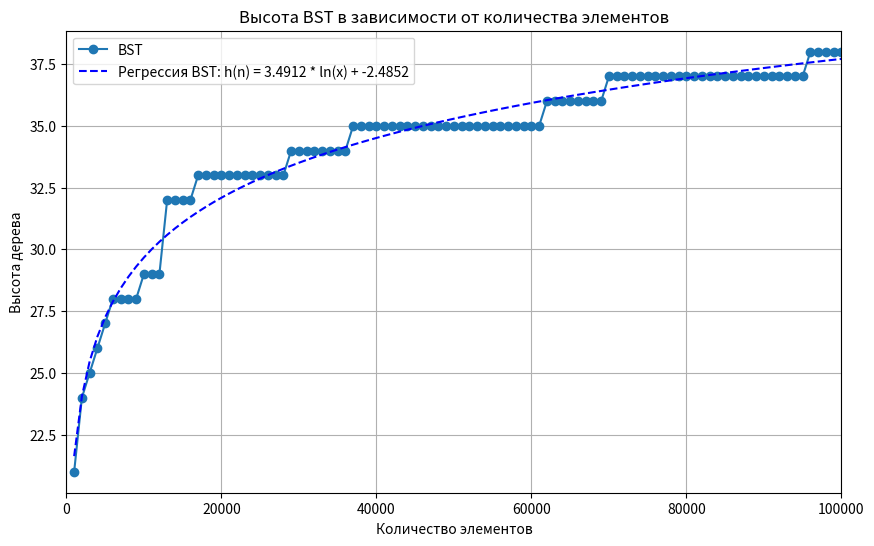
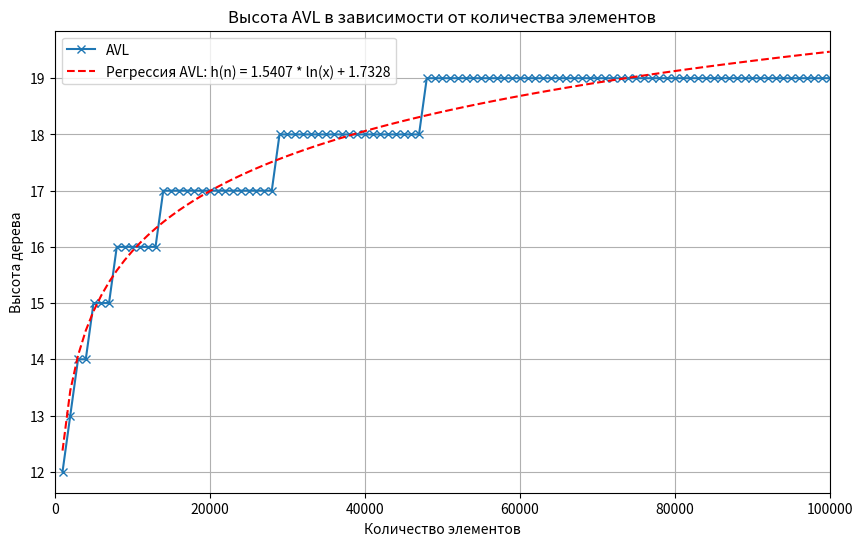
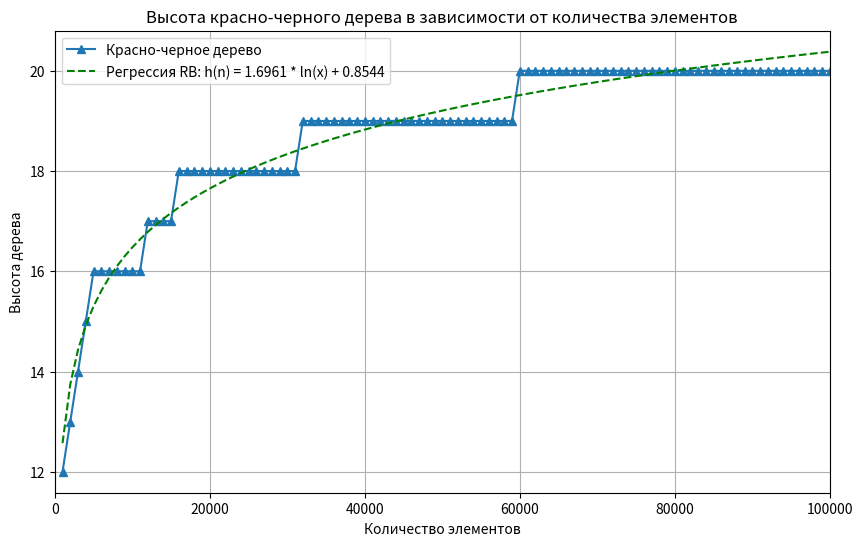
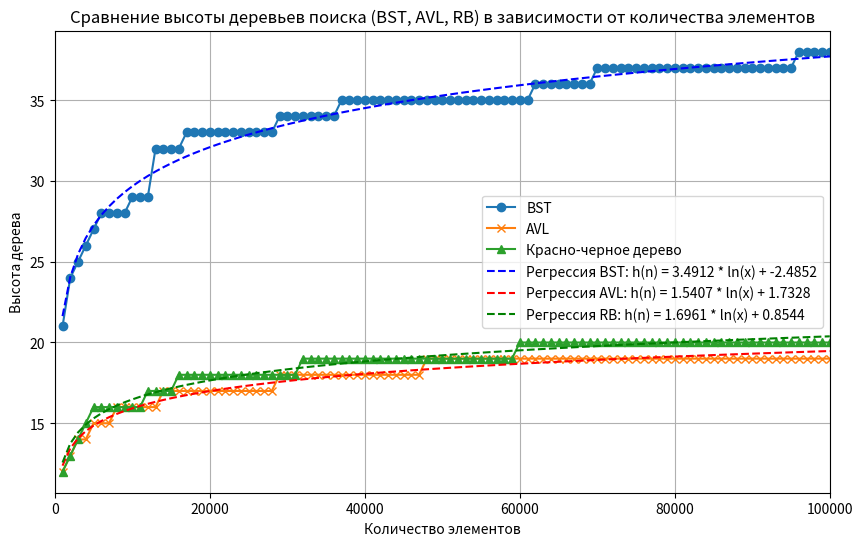

Write Python code to recreate these figures, in order.
import random
import matplotlib.pyplot as plt
import numpy as np
from scipy.optimize import curve_fit

# Узел бинарного дерева поиска
class Node:
    def __init__(self, key):
        self.key = key
        self.left = None
        self.right = None

class BST:
    def __init__(self):
        self.root = None

    def insert(self, key):
        if not self.root:
            self.root = Node(key)
        else:
            self._insert(self.root, key)

    def _insert(self, current, key):
        if key < current.key:
            if current.left is None:
                current.left = Node(key)
            else:
                self._insert(current.left, key)
        else:
            if current.right is None:
                current.right = Node(key)
            else:
                self._insert(current.right, key)

    def height(self):
        return self._height(self.root)

    def _height(self, current):
        if current is None:
            return 0
        return 1 + max(self._height(current.left), self._height(current.right))

# Узел AVL-дерева
class AVLNode:
    def __init__(self, key):
        self.key = key
        self.left = None
        self.right = None
        self.height = 1

class AVLTree:
    def __init__(self):
        self.root = None

    def insert(self, key):
        self.root = self._insert(self.root, key)

    def _insert(self, current, key):
        if not current:
            return AVLNode(key)
        if key < current.key:
            current.left = self._insert(current.left, key)
        elif key > current.key:
            current.right = self._insert(current.right, key)
        else:
            return current

        current.height = 1 + max(self._get_height(current.left), self._get_height(current.right))
        balance = self._get_balance(current)

        if balance > 1 and key < current.left.key:
            return self._rotate_right(current)
        if balance < -1 and key > current.right.key:
            return self._rotate_left(current)
        if balance > 1 and key > current.left.key:
            current.left = self._rotate_left(current.left)
            return self._rotate_right(current)
        if balance < -1 and key < current.right.key:
            current.right = self._rotate_right(current.right)
            return self._rotate_left(current)

        return current

    def _rotate_left(self, z):
        y = z.right
        T2 = y.left
        y.left = z
        z.right = T2
        z.height = 1 + max(self._get_height(z.left), self._get_height(z.right))
        y.height = 1 + max(self._get_height(y.left), self._get_height(y.right))
        return y

    def _rotate_right(self, z):
        y = z.left
        T3 = y.right
        y.right = z
        z.left = T3
        z.height = 1 + max(self._get_height(z.left), self._get_height(z.right))
        y.height = 1 + max(self._get_height(y.left), self._get_height(y.right))
        return y

    def _get_height(self, current):
        if not current:
            return 0
        return current.height

    def _get_balance(self, current):
        if not current:
            return 0
        return self._get_height(current.left) - self._get_height(current.right)

    def height(self):
        return self._get_height(self.root)

# Узел красно-черного дерева
class RBNode:
    def __init__(self, key, color="RED"):
        self.key = key
        self.left = None
        self.right = None
        self.parent = None
        self.color = color

class RBTree:
    def __init__(self):
        self.NIL = RBNode(key=None, color="BLACK")
        self.root = self.NIL

    def insert(self, key):
        new_node = RBNode(key)
        new_node.left = self.NIL
        new_node.right = self.NIL
        self._insert(new_node)

    def _insert(self, z):
        y = None
        x = self.root
        while x != self.NIL:
            y = x
            if z.key < x.key:
                x = x.left
            else:
                x = x.right

        z.parent = y
        if y is None:
            self.root = z
        elif z.key < y.key:
            y.left = z
        else:
            y.right = z

        z.color = "RED"
        self._fix_insert(z)

    def _fix_insert(self, z):
        while z != self.root and z.parent.color == "RED":
            if z.parent == z.parent.parent.left:
                y = z.parent.parent.right
                if y.color == "RED":
                    z.parent.color = "BLACK"
                    y.color = "BLACK"
                    z.parent.parent.color = "RED"
                    z = z.parent.parent
                else:
                    if z == z.parent.right:
                        z = z.parent
                        self._rotate_left(z)
                    z.parent.color = "BLACK"
                    z.parent.parent.color = "RED"
                    self._rotate_right(z.parent.parent)
            else:
                y = z.parent.parent.left
                if y.color == "RED":
                    z.parent.color = "BLACK"
                    y.color = "BLACK"
                    z.parent.parent.color = "RED"
                    z = z.parent.parent
                else:
                    if z == z.parent.left:
                        z = z.parent
                        self._rotate_right(z)
                    z.parent.color = "BLACK"
                    z.parent.parent.color = "RED"
                    self._rotate_left(z.parent.parent)
        self.root.color = "BLACK"

    def _rotate_left(self, x):
        y = x.right
        x.right = y.left
        if y.left != self.NIL:
            y.left.parent = x
        y.parent = x.parent
        if x.parent is None:
            self.root = y
        elif x == x.parent.left:
            x.parent.left = y
        else:
            x.parent.right = y
        y.left = x
        x.parent = y

    def _rotate_right(self, x):
        y = x.left
        x.left = y.right
        if y.right != self.NIL:
            y.right.parent = x
        y.parent = x.parent
        if x.parent is None:
            self.root = y
        elif x == x.parent.right:
            x.parent.right = y
        else:
            x.parent.left = y
        y.right = x
        x.parent = y

    def height(self):
        def _height(node):
            if node == self.NIL:
                return 0
            left_height = _height(node.left)
            right_height = _height(node.right)
            return max(left_height, right_height) + 1

        return _height(self.root)

# Построение графиков
def build_and_plot():
    bst = BST()
    avl = AVLTree()
    rb = RBTree()

    keys = [random.randint(1, 100000) for _ in range(100000)]  # увеличиваем до 100000
    bst_heights = []
    avl_heights = []
    rb_heights = []
    x_vals = range(1000, 100001, 1000)

    for i, key in enumerate(keys):
        bst.insert(key)
        avl.insert(key)
        rb.insert(key)

        if (i + 1) % 1000 == 0:
            bst_heights.append(bst.height())
            avl_heights.append(avl.height())
            rb_heights.append(rb.height())

    # Функция для логарифмической регрессии
    def log_func(x, a, b):
        return a * np.log(x) + b

    # Регрессия для BST
    bst_params, _ = curve_fit(log_func, x_vals, bst_heights)
    bst_equation = f"h(n) = {bst_params[0]:.4f} * ln(x) + {bst_params[1]:.4f}"
    print(f"BST логарифмическая регрессия: {bst_equation}")

    # Регрессия для AVL
    avl_params, _ = curve_fit(log_func, x_vals, avl_heights)
    avl_equation = f"h(n) = {avl_params[0]:.4f} * ln(x) + {avl_params[1]:.4f}"
    print(f"AVL логарифмическая регрессия: {avl_equation}")

    # Регрессия для RB
    rb_params, _ = curve_fit(log_func, x_vals, rb_heights)
    rb_equation = f"h(n) = {rb_params[0]:.4f} * ln(x) + {rb_params[1]:.4f}"
    print(f"RB-Tree логарифмическая регрессия: {rb_equation}")

    # Построение графиков
    plt.figure(figsize=(10, 6))
    plt.plot(x_vals, bst_heights, label="BST", marker='o')
    plt.plot(x_vals, log_func(np.array(x_vals), *bst_params), linestyle='--', color='b', label=f"Регрессия BST: {bst_equation}")
    plt.xlabel('Количество элементов')
    plt.ylabel('Высота дерева')
    plt.title('Высота BST в зависимости от количества элементов')
    plt.legend()
    plt.grid(True)
    plt.xlim(0, 100000)
    plt.show()

    plt.figure(figsize=(10, 6))
    plt.plot(x_vals, avl_heights, label="AVL", marker='x')
    plt.plot(x_vals, log_func(np.array(x_vals), *avl_params), linestyle='--', color='r', label=f"Регрессия AVL: {avl_equation}")
    plt.xlabel('Количество элементов')
    plt.ylabel('Высота дерева')
    plt.title('Высота AVL в зависимости от количества элементов')
    plt.legend()
    plt.grid(True)
    plt.xlim(0, 100000)
    plt.show()

    plt.figure(figsize=(10, 6))
    plt.plot(x_vals, rb_heights, label="Красно-черное дерево", marker='^')
    plt.plot(x_vals, log_func(np.array(x_vals), *rb_params), linestyle='--', color='g', label=f"Регрессия RB: {rb_equation}")
    plt.xlabel('Количество элементов')
    plt.ylabel('Высота дерева')
    plt.title('Высота красно-черного дерева в зависимости от количества элементов')
    plt.legend()
    plt.grid(True)
    plt.xlim(0, 100000)
    plt.show()

    # Совместный график
    plt.figure(figsize=(10, 6))
    plt.plot(x_vals, bst_heights, label="BST", marker='o')
    plt.plot(x_vals, avl_heights, label="AVL", marker='x')
    plt.plot(x_vals, rb_heights, label="Красно-черное дерево", marker='^')
    plt.plot(x_vals, log_func(np.array(x_vals), *bst_params), linestyle='--', color='b', label=f"Регрессия BST: {bst_equation}")
    plt.plot(x_vals, log_func(np.array(x_vals), *avl_params), linestyle='--', color='r', label=f"Регрессия AVL: {avl_equation}")
    plt.plot(x_vals, log_func(np.array(x_vals), *rb_params), linestyle='--', color='g', label=f"Регрессия RB: {rb_equation}")
    plt.xlabel('Количество элементов')
    plt.ylabel('Высота дерева')
    plt.title('Сравнение высоты деревьев поиска (BST, AVL, RB) в зависимости от количества элементов')
    plt.legend()
    plt.grid(True)
    plt.xlim(0, 100000)
    plt.show()

build_and_plot()
